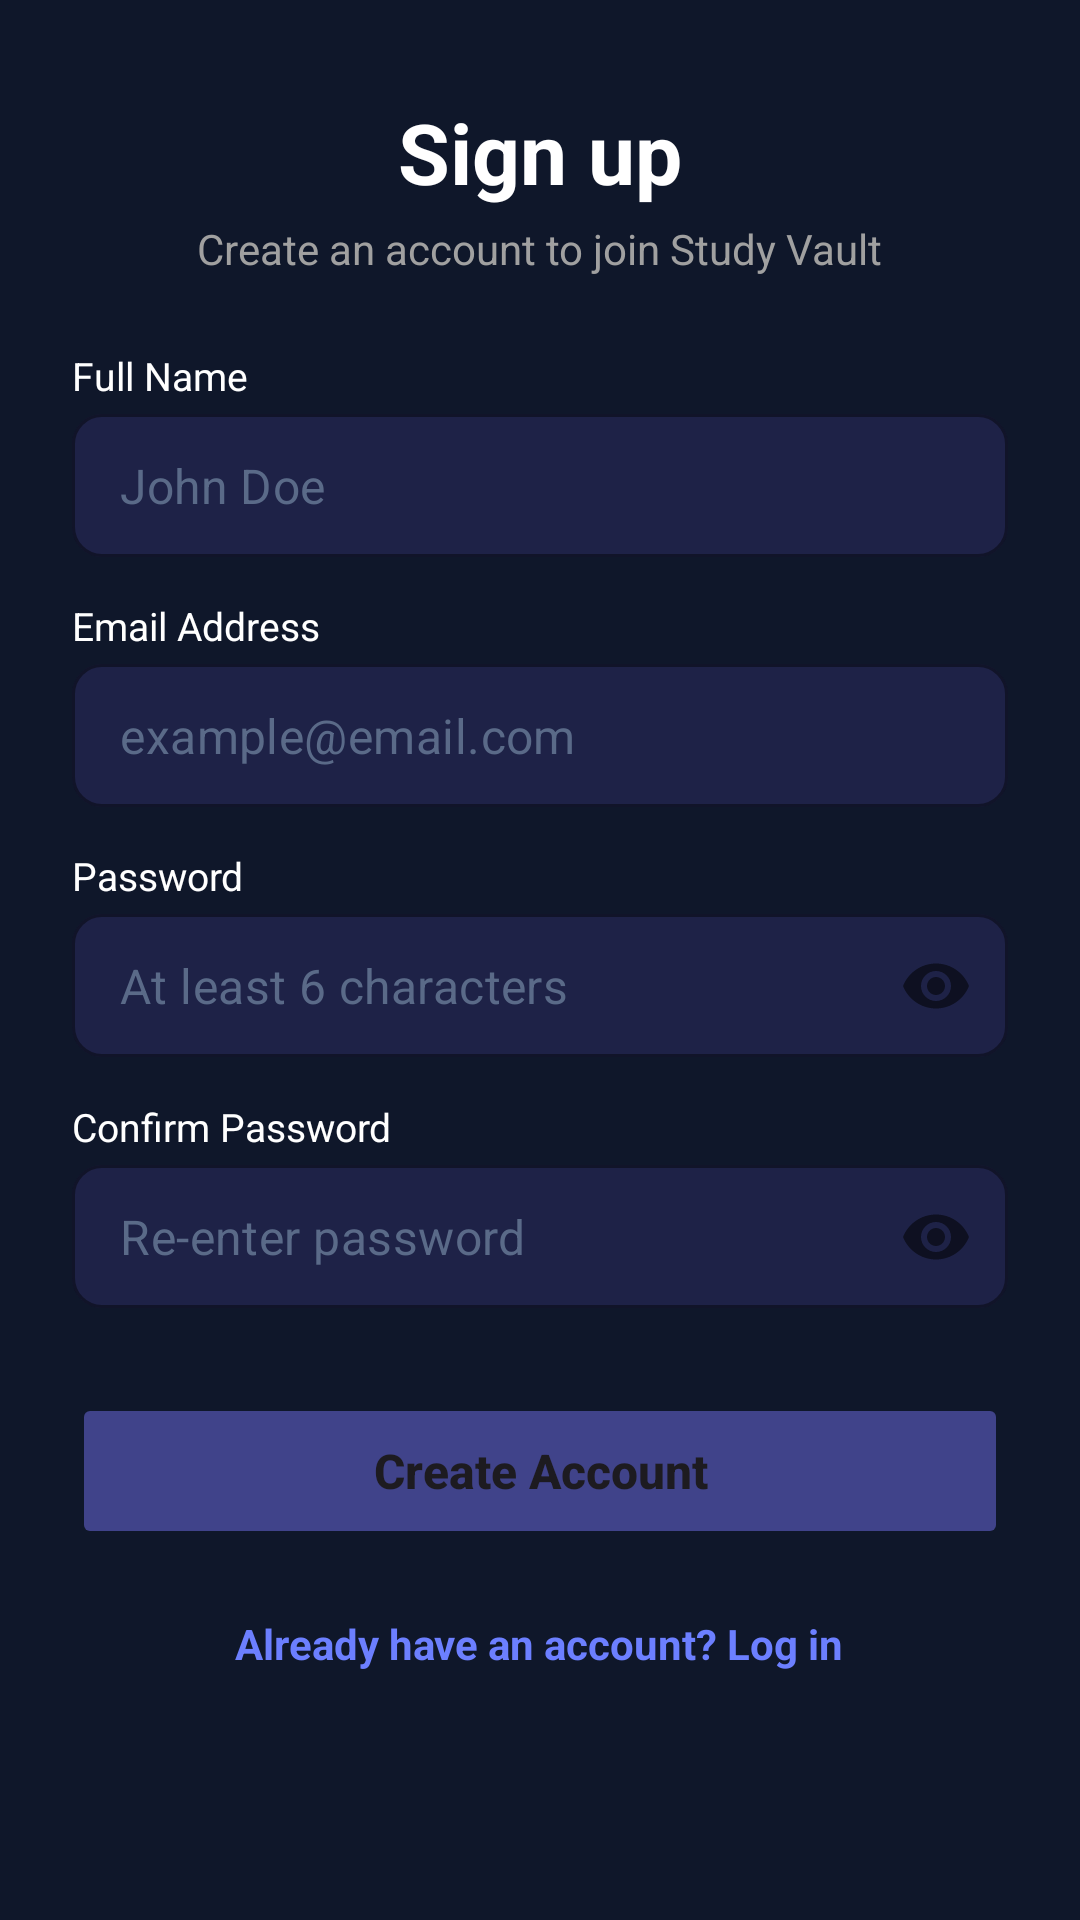

The Android layout XML behind this screen, and the referenced resources:
<!-- AndroidManifest.xml: application theme Theme.StudyVault_Final_App -->
<!-- res/layout/activity_signup.xml -->
<?xml version="1.0" encoding="utf-8"?>
<androidx.constraintlayout.widget.ConstraintLayout xmlns:android="http://schemas.android.com/apk/res/android"
    xmlns:app="http://schemas.android.com/apk/res-auto"
    xmlns:tools="http://schemas.android.com/tools"
    android:id="@+id/main"
    android:layout_width="match_parent"
    android:layout_height="match_parent"
    tools:context=".Signup"
    android:background="@color/bg">

    <LinearLayout
        android:layout_width="match_parent"
        android:layout_height="match_parent"
        android:orientation="vertical"
        android:gravity="center_horizontal">

        
        <LinearLayout
            android:id="@+id/headerLayout"
            android:layout_width="wrap_content"
            android:layout_height="wrap_content"
            android:layout_marginTop="32dp"
            android:gravity="center"
            android:orientation="vertical">

            <TextView
                android:layout_width="wrap_content"
                android:layout_height="wrap_content"
                android:text="Sign up"
                android:textColor="@color/white"
                android:textSize="28sp"
                android:textStyle="bold" />

            <TextView
                android:layout_width="wrap_content"
                android:layout_height="wrap_content"
                android:layout_marginTop="4dp"
                android:text="Create an account to join Study Vault"
                android:textColor="@color/grey"
                android:textSize="14sp" />
        </LinearLayout>

        
        <LinearLayout
            android:layout_width="match_parent"
            android:layout_height="wrap_content"
            android:layout_marginHorizontal="24dp"
            android:layout_marginTop="24dp"
            android:orientation="vertical"
            android:paddingBottom="24dp">

            
            <TextView
                android:layout_width="wrap_content"
                android:layout_height="wrap_content"
                android:text="Full Name"
                android:textColor="@color/white"
                android:textSize="13sp" />

            <com.google.android.material.textfield.TextInputLayout
                style="@style/Widget.MaterialComponents.TextInputLayout.OutlinedBox"
                android:layout_width="match_parent"
                android:layout_height="wrap_content"
                android:layout_marginTop="4dp"
                app:boxCornerRadiusTopStart="10dp"
                app:boxCornerRadiusTopEnd="10dp"
                app:boxCornerRadiusBottomStart="10dp"
                app:boxCornerRadiusBottomEnd="10dp"
                app:boxStrokeColor="#3A3F6E"
                app:boxBackgroundColor="#1E2247"
                app:hintEnabled="false">

                <com.google.android.material.textfield.TextInputEditText
                    android:id="@+id/signup_name"
                    android:layout_width="match_parent"
                    android:layout_height="wrap_content"
                    android:hint="John Doe"
                    android:inputType="textPersonName"
                    android:textColor="@color/white"
                    android:textColorHint="#5A6A88"
                    android:paddingTop="13dp"
                    android:paddingBottom="13dp" />
            </com.google.android.material.textfield.TextInputLayout>

            
            <TextView
                android:layout_width="wrap_content"
                android:layout_height="wrap_content"
                android:layout_marginTop="14dp"
                android:text="Email Address"
                android:textColor="@color/white"
                android:textSize="13sp" />

            <com.google.android.material.textfield.TextInputLayout
                style="@style/Widget.MaterialComponents.TextInputLayout.OutlinedBox"
                android:layout_width="match_parent"
                android:layout_height="wrap_content"
                android:layout_marginTop="4dp"
                app:boxCornerRadiusTopStart="10dp"
                app:boxCornerRadiusTopEnd="10dp"
                app:boxCornerRadiusBottomStart="10dp"
                app:boxCornerRadiusBottomEnd="10dp"
                app:boxStrokeColor="#3A3F6E"
                app:boxBackgroundColor="#1E2247"
                app:hintEnabled="false">

                <com.google.android.material.textfield.TextInputEditText
                    android:id="@+id/Singup_Email"
                    android:layout_width="match_parent"
                    android:layout_height="wrap_content"
                    android:hint="example@email.com"
                    android:inputType="textEmailAddress"
                    android:textColor="@color/white"
                    android:textColorHint="#5A6A88"
                    android:paddingTop="13dp"
                    android:paddingBottom="13dp" />
            </com.google.android.material.textfield.TextInputLayout>

            
            <TextView
                android:layout_width="wrap_content"
                android:layout_height="wrap_content"
                android:layout_marginTop="14dp"
                android:text="Password"
                android:textColor="@color/white"
                android:textSize="13sp" />

            <com.google.android.material.textfield.TextInputLayout
                style="@style/Widget.MaterialComponents.TextInputLayout.OutlinedBox"
                android:layout_width="match_parent"
                android:layout_height="wrap_content"
                android:layout_marginTop="4dp"
                app:boxCornerRadiusTopStart="10dp"
                app:boxCornerRadiusTopEnd="10dp"
                app:boxCornerRadiusBottomStart="10dp"
                app:boxCornerRadiusBottomEnd="10dp"
                app:boxStrokeColor="#3A3F6E"
                app:boxBackgroundColor="#1E2247"
                app:hintEnabled="false"
                app:passwordToggleEnabled="true">

                <com.google.android.material.textfield.TextInputEditText
                    android:id="@+id/Signup_Password"
                    android:layout_width="match_parent"
                    android:layout_height="wrap_content"
                    android:hint="At least 6 characters"
                    android:inputType="textPassword"
                    android:textColor="@color/white"
                    android:textColorHint="#5A6A88"
                    android:paddingTop="13dp"
                    android:paddingBottom="13dp" />
            </com.google.android.material.textfield.TextInputLayout>

            
            <TextView
                android:layout_width="wrap_content"
                android:layout_height="wrap_content"
                android:layout_marginTop="14dp"
                android:text="Confirm Password"
                android:textColor="@color/white"
                android:textSize="13sp" />

            <com.google.android.material.textfield.TextInputLayout
                style="@style/Widget.MaterialComponents.TextInputLayout.OutlinedBox"
                android:layout_width="match_parent"
                android:layout_height="wrap_content"
                android:layout_marginTop="4dp"
                app:boxCornerRadiusTopStart="10dp"
                app:boxCornerRadiusTopEnd="10dp"
                app:boxCornerRadiusBottomStart="10dp"
                app:boxCornerRadiusBottomEnd="10dp"
                app:boxStrokeColor="#3A3F6E"
                app:boxBackgroundColor="#1E2247"
                app:hintEnabled="false"
                app:passwordToggleEnabled="true">

                <com.google.android.material.textfield.TextInputEditText
                    android:id="@+id/Signup_Confirm_Password"
                    android:layout_width="match_parent"
                    android:layout_height="wrap_content"
                    android:hint="Re-enter password"
                    android:inputType="textPassword"
                    android:textColor="@color/white"
                    android:textColorHint="#5A6A88"
                    android:paddingTop="13dp"
                    android:paddingBottom="13dp" />
            </com.google.android.material.textfield.TextInputLayout>

            <Button
                android:id="@+id/Create_Account"
                android:layout_width="match_parent"
                android:layout_height="52dp"
                android:layout_marginTop="28dp"
                android:backgroundTint="#40438A"
                android:text="Create Account"
                android:textAllCaps="false"
                android:textSize="16sp"
                android:textStyle="bold"
                android:stateListAnimator="@null"
                app:cornerRadius="10dp" />

            <TextView
                android:id="@+id/Go_To_Login"
                android:layout_width="wrap_content"
                android:layout_height="wrap_content"
                android:layout_gravity="center"
                android:layout_marginTop="14dp"
                android:padding="8dp"
                android:text="Already have an account? Log in"
                android:textColor="#6C7FFF"
                android:textStyle="bold"
                android:textSize="14sp" />

        </LinearLayout>
    </LinearLayout>

</androidx.constraintlayout.widget.ConstraintLayout>
<!-- resources referenced by this layout -->
<resources>
  <color name="bg">#0F172A</color>
  <color name="grey">#A0A0A0</color>
  <color name="white">#FFFFFFFF</color>
  <style name="Theme.StudyVault_Final_App" parent="Base.Theme.StudyVault_Final_App" />
  <style name="Base.Theme.StudyVault_Final_App" parent="Theme.Material3.DayNight.NoActionBar">
          
          
      </style>
</resources>
